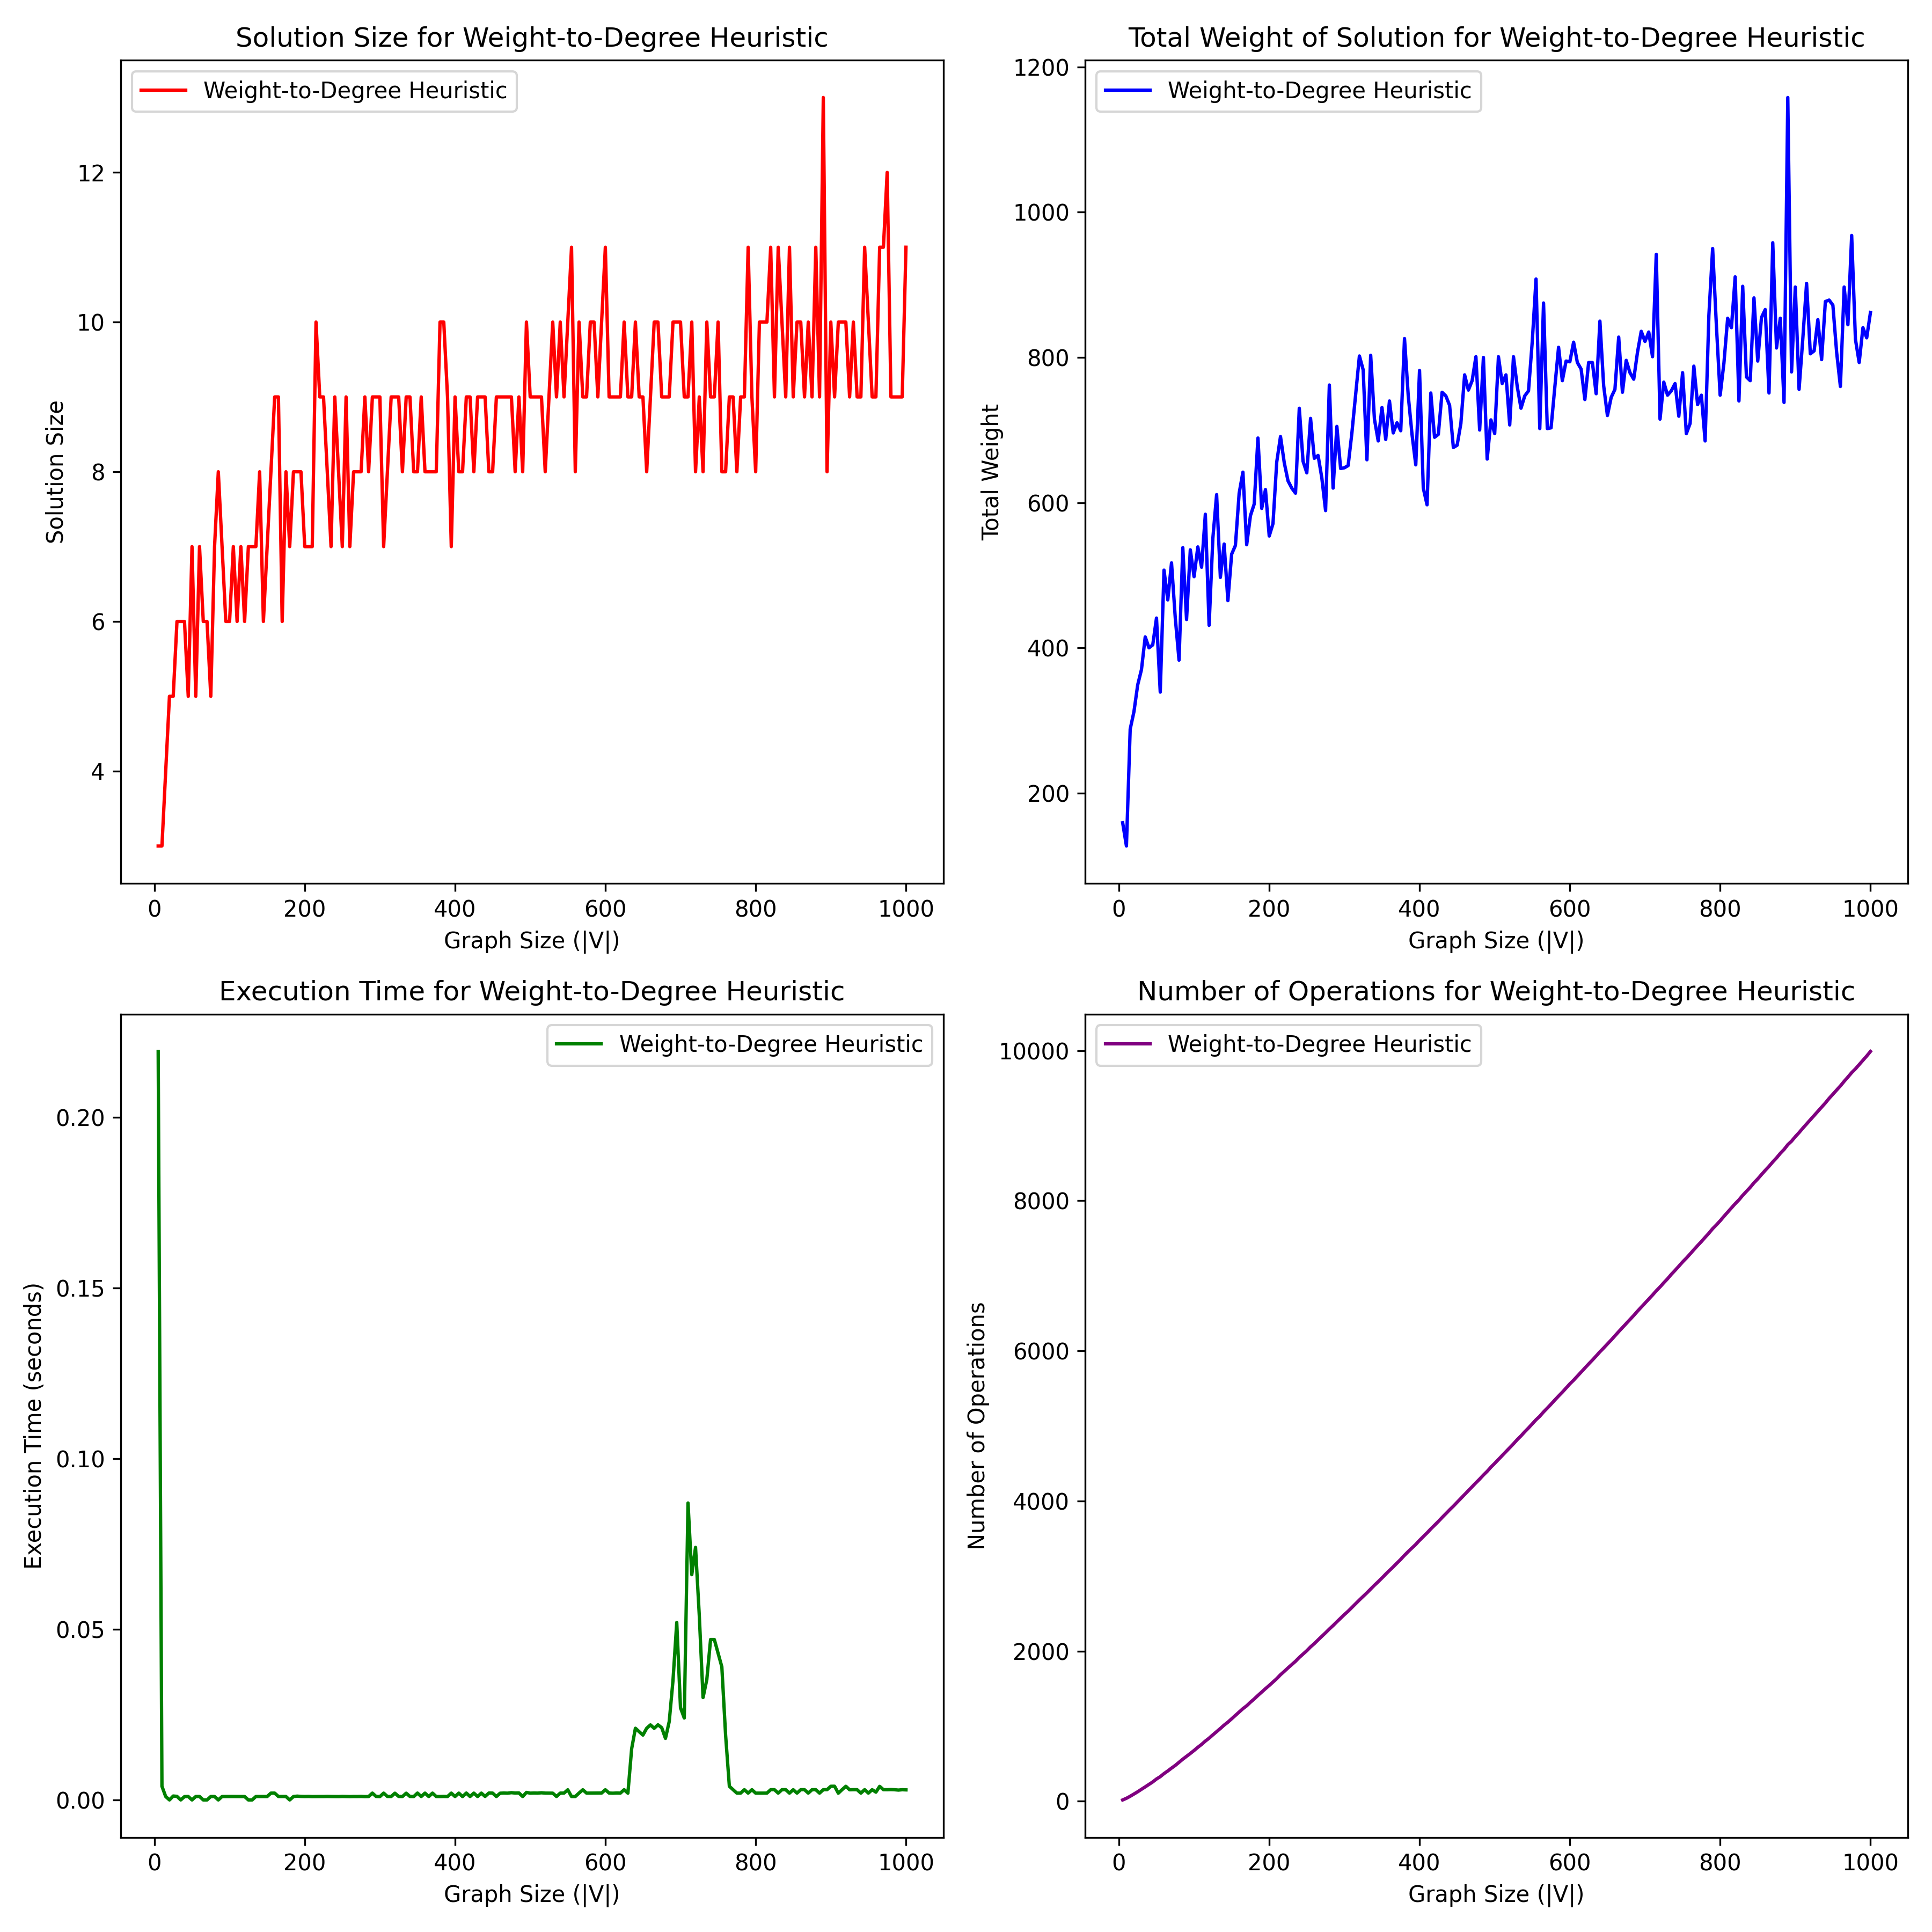

The file beside this chart, header and first rows:
Node Count, Number of Operations, Total Weight, Execution Time (seconds), Solution Size, Solution
5, 18, 159, 0.2193, 3, {1, 2, 3}
10, 40, 127, 0.004005, 3, {8, 0, 7}
15, 67, 288, 0.0009954, 4, {9, 13, 6, 7}
20, 97, 312, 0.0, 5, {3, 4, 8, 10, 13}
25, 127, 349, 0.001148, 5, {3, 6, 10, 12, 22}
30, 160, 370, 0.00105, 6, {2, 10, 13, 15, 19, 23}
35, 192, 415, 0.0, 6, {33, 6, 9, 10, 22, 23}
40, 225, 400, 0.0009756, 6, {3, 38, 7, 15, 23, 25}
45, 258, 404, 0.001004, 5, {7, 9, 10, 25, 29}
50, 297, 441, 0.0, 7, {32, 34, 6, 7, 15, 17, 23}
55, 328, 339, 0.000998, 5, {6, 13, 51, 25, 27}
60, 369, 507, 0.001005, 7, {33, 13, 50, 19, 23, 56, 25}
65, 404, 466, 0.0, 6, {10, 13, 15, 53, 55, 25}
70, 442, 517, 0.0, 6, {10, 11, 51, 53, 58, 63}
75, 478, 441, 0.001, 5, {13, 51, 22, 56, 25}
80, 520, 383, 0.0009971, 7, {10, 75, 15, 47, 49, 23, 56}
85, 561, 538, 0.0, 8, {7, 10, 76, 45, 48, 18, 29, 63}
90, 599, 439, 0.000994, 7, {3, 7, 10, 16, 20, 62, 63}
95, 637, 535, 0.001001, 6, {7, 10, 22, 23, 56, 93}
100, 677, 498, 0.001002, 6, {97, 70, 10, 77, 55, 25}
105, 719, 539, 0.001006, 7, {32, 100, 7, 77, 50, 61, 63}
110, 758, 511, 0.0009956, 6, {106, 51, 23, 56, 93, 30}
115, 802, 584, 0.001003, 7, {106, 108, 77, 45, 83, 25, 93}
120, 841, 431, 0.0009937, 6, {98, 77, 51, 83, 25, 26}
125, 885, 551, 0.0, 7, {1, 2, 76, 51, 119, 25, 63}
130, 927, 611, 0.0, 7, {7, 106, 108, 77, 76, 59, 29}
135, 970, 497, 0.0009968, 7, {5, 103, 10, 106, 108, 113, 59}
140, 1015, 543, 0.001005, 8, {73, 42, 76, 113, 119, 59, 93, 126}
145, 1054, 465, 0.001001, 6, {68, 101, 138, 76, 50, 56}
150, 1099, 529, 0.0009978, 7, {103, 138, 108, 77, 50, 52, 119}
155, 1144, 541, 0.001995, 8, {97, 100, 48, 49, 146, 83, 152, 127}
160, 1190, 613, 0.002002, 9, {64, 69, 70, 44, 77, 113, 31, 93, 63}
165, 1234, 642, 0.001001, 9, {4, 105, 138, 77, 53, 22, 150, 93, 63}
170, 1272, 542, 0.0009999, 6, {10, 117, 119, 56, 29, 127}
175, 1320, 582, 0.001007, 8, {135, 110, 83, 86, 119, 152, 118, 156}
180, 1363, 598, 0.0, 7, {3, 172, 177, 152, 93, 126, 127}
185, 1410, 689, 0.0009933, 8, {97, 162, 99, 138, 50, 117, 58, 63}
190, 1455, 592, 0.001115, 8, {167, 136, 138, 76, 119, 56, 59, 62}
195, 1500, 618, 0.001025, 8, {128, 68, 104, 83, 119, 56, 127, 63}
200, 1543, 554, 0.001002, 7, {64, 139, 172, 22, 56, 152, 127}
205, 1589, 571, 0.001018, 7, {191, 168, 56, 25, 90, 91, 127}
210, 1634, 656, 0.0009832, 7, {191, 138, 13, 113, 50, 51, 63}
215, 1686, 691, 0.000998, 10, {132, 135, 7, 201, 138, 10, 50, 179, 181…
220, 1730, 655, 0.0009971, 9, {59, 187, 113, 118, 56, 90, 123, 124, 12…
225, 1777, 630, 0.0009987, 9, {32, 138, 10, 77, 47, 61, 119, 29, 222}
230, 1821, 620, 0.001019, 8, {195, 198, 10, 140, 56, 188, 29, 191}
235, 1865, 613, 0.0009999, 7, {97, 198, 10, 177, 119, 151, 218}
240, 1916, 730, 0.001, 9, {32, 224, 237, 177, 53, 214, 151, 216, 1…
245, 1961, 657, 0.0009832, 8, {128, 164, 10, 31, 22, 152, 127, 191}
250, 2006, 641, 0.00102, 7, {135, 7, 201, 10, 140, 206, 25}
255, 2057, 716, 0.0009971, 9, {64, 121, 9, 10, 237, 50, 25, 218, 59}
260, 2100, 661, 0.0009792, 7, {225, 162, 166, 140, 50, 56, 63}
265, 2150, 665, 0.001004, 8, {6, 108, 109, 152, 56, 219, 63, 191}
270, 2197, 634, 0.0009997, 8, {2, 204, 77, 83, 148, 86, 119, 127}
275, 2245, 589, 0.001021, 8, {128, 129, 138, 172, 209, 242, 91, 127}
280, 2295, 762, 0.0009794, 9, {225, 137, 106, 109, 180, 53, 152, 93, 6…
285, 2341, 620, 0.0009987, 8, {162, 166, 106, 77, 269, 50, 278, 221}
290, 2391, 705, 0.002002, 9, {224, 65, 263, 168, 106, 234, 77, 50, 56…
295, 2439, 647, 0.001019, 9, {224, 165, 123, 76, 54, 152, 218, 59, 19…
300, 2487, 648, 0.0009801, 9, {99, 293, 202, 108, 273, 242, 119, 58, 6…
... 140 more rows
